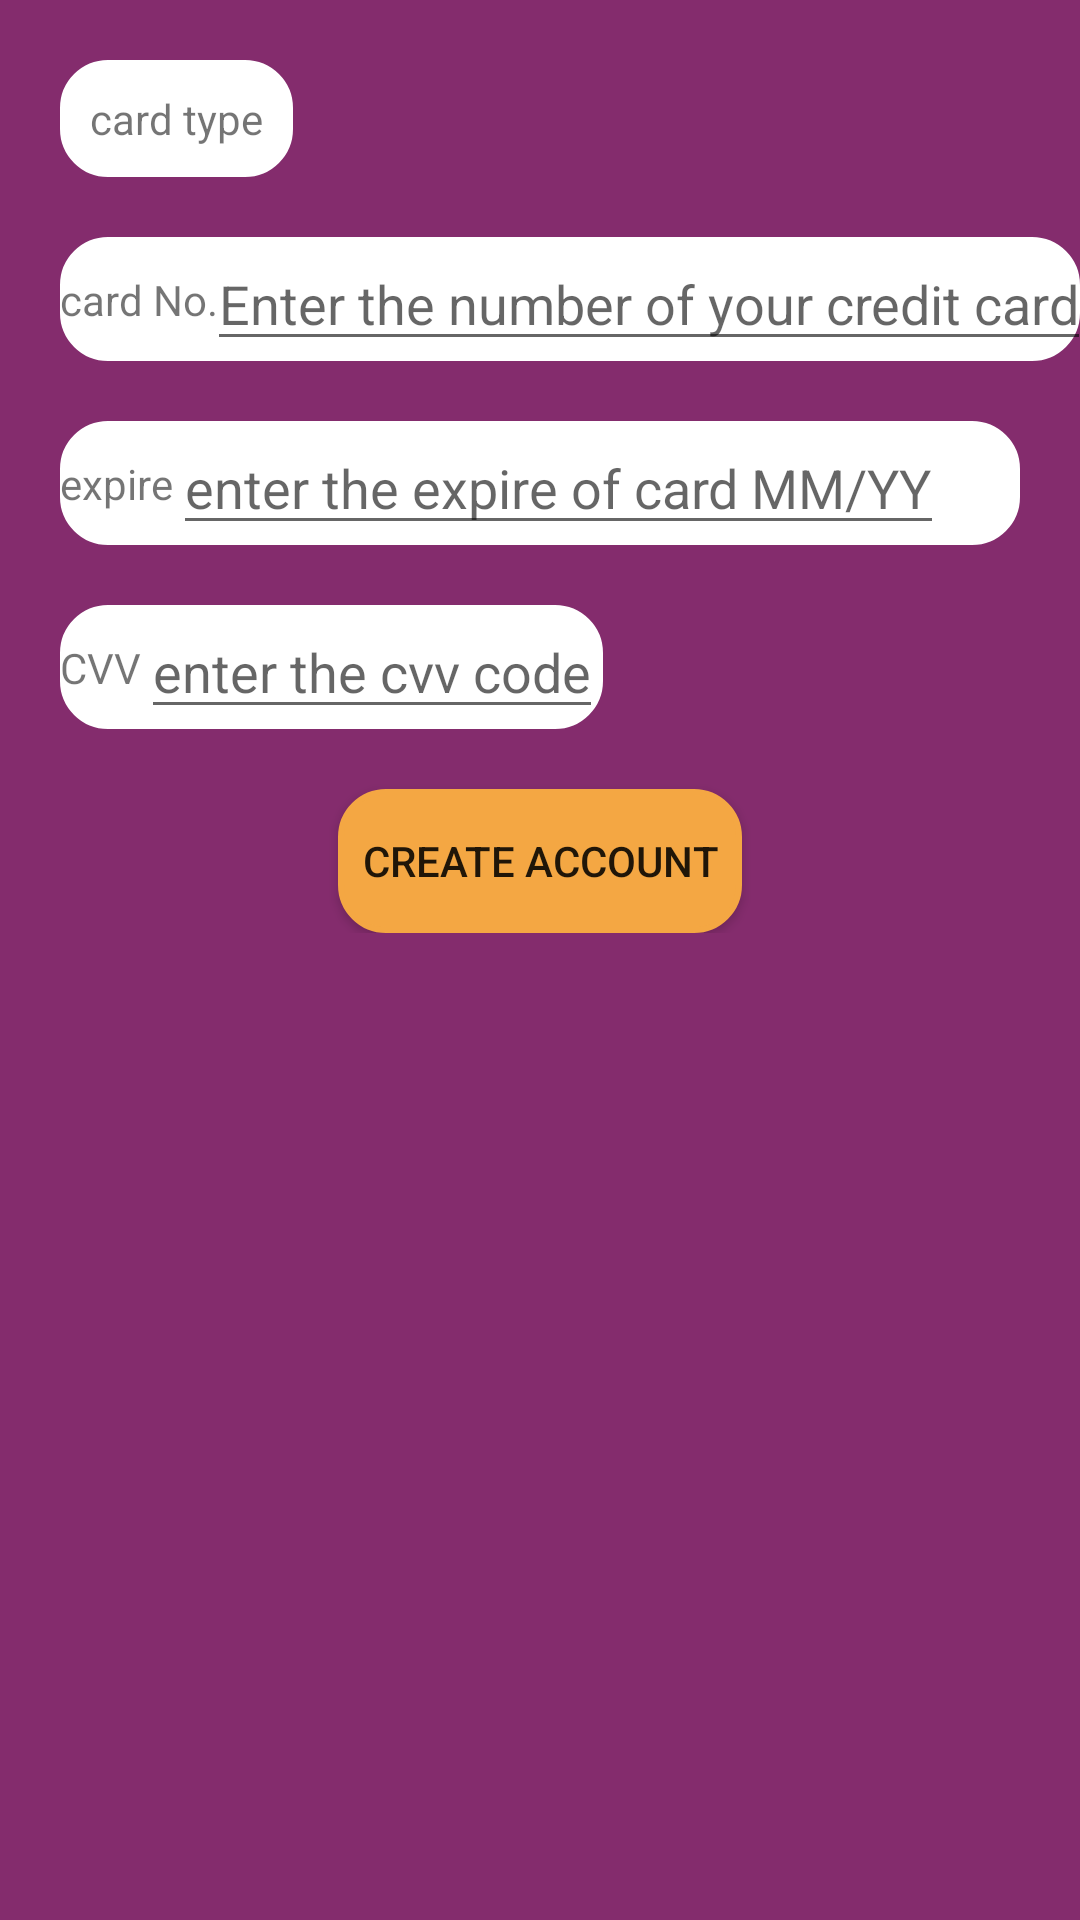

Here is an Android app screen rendered from its layout file. Give the layout XML and the strings, colors and styles it references.
<!-- AndroidManifest.xml: application theme AppTheme -->
<!-- res/layout/activity_credit_card.xml -->
<?xml version="1.0" encoding="utf-8"?>
<ScrollView android:layout_height="match_parent"
    android:layout_width="match_parent"
    android:background="@color/purple"
    xmlns:android="http://schemas.android.com/apk/res/android">


    <androidx.constraintlayout.widget.ConstraintLayout xmlns:android="http://schemas.android.com/apk/res/android"
        xmlns:app="http://schemas.android.com/apk/res-auto"
        xmlns:tools="http://schemas.android.com/tools"
        android:layout_width="match_parent"
        android:layout_height="match_parent"
        tools:context=".CreditCard">


        <androidx.constraintlayout.widget.ConstraintLayout
            android:id="@+id/select_type_of_card_layout"
            android:layout_width="wrap_content"
            android:layout_height="wrap_content"
            android:padding="10dp"
            android:layout_margin="20dp"
            android:background="@drawable/rounded_corner_background_white"
            app:layout_constraintTop_toTopOf="parent"
            app:layout_constraintStart_toStartOf="parent"
            app:layout_constraintBottom_toTopOf="@id/card_number_layout">

            <TextView
                android:id="@+id/cardTypeTextView"
                android:layout_width="wrap_content"
                android:layout_height="match_parent"
                android:gravity="start"
                android:text="card type"
                app:layout_constraintEnd_toStartOf="@id/type_of_credit_card_spinner"
                app:layout_constraintStart_toStartOf="parent"
                app:layout_constraintTop_toTopOf="parent"
                app:layout_constraintBottom_toBottomOf="parent"/>

            <Spinner
                android:id="@+id/type_of_credit_card_spinner"
                android:layout_width="wrap_content"
                android:layout_height="wrap_content"
                android:background="@drawable/rounded_corner_background_white"
                app:layout_constraintTop_toTopOf="@id/cardTypeTextView"
                app:layout_constraintStart_toEndOf="@id/cardTypeTextView"
                app:layout_constraintBottom_toBottomOf="@id/cardTypeTextView"
                app:layout_constraintEnd_toEndOf="parent"/>

        </androidx.constraintlayout.widget.ConstraintLayout>



        <androidx.constraintlayout.widget.ConstraintLayout
            android:id="@+id/card_number_layout"
            android:layout_width="match_parent"
            android:layout_height="wrap_content"
            android:layout_marginTop="20dp"
            android:layout_marginLeft="20dp"
            android:background="@drawable/rounded_corner_background_white"
            app:layout_constraintTop_toBottomOf="@id/select_type_of_card_layout"
            app:layout_constraintStart_toStartOf="parent"
            app:layout_constraintEnd_toEndOf="parent">
            <TextView
                android:id="@+id/card_number_text_view"
                android:layout_width="wrap_content"
                android:layout_height="wrap_content"
                android:text="card No."
                app:layout_constraintStart_toStartOf="parent"
                app:layout_constraintTop_toTopOf="parent"
                app:layout_constraintBottom_toBottomOf="parent"
                android:gravity="start"/>


            <EditText
                android:id="@+id/card_number_edit_text"
                android:layout_width="wrap_content"
                android:layout_height="wrap_content"
                android:hint="Enter the number of your credit card"
                android:inputType="number"
                app:layout_constraintStart_toEndOf="@id/card_number_text_view"
                app:layout_constraintTop_toTopOf="parent"
                app:layout_constraintEnd_toEndOf="parent"/>

        </androidx.constraintlayout.widget.ConstraintLayout>

        <androidx.constraintlayout.widget.ConstraintLayout
            android:id="@+id/card_expire_layout"
            android:layout_width="match_parent"
            android:layout_height="wrap_content"
            android:layout_margin="20dp"
            android:background="@drawable/rounded_corner_background_white"
            app:layout_constraintTop_toBottomOf="@id/card_number_layout"
            app:layout_constraintStart_toStartOf="parent"
            app:layout_constraintEnd_toEndOf="parent">
            <TextView
                android:id="@+id/card_expire_text_view"
                android:layout_width="wrap_content"
                android:layout_height="wrap_content"
                android:text="expire"
                app:layout_constraintStart_toStartOf="parent"
                app:layout_constraintTop_toTopOf="parent"
                app:layout_constraintBottom_toBottomOf="parent"
                android:gravity="start"/>
            <EditText
                android:id="@+id/card_expire_edit_text"
                android:layout_width="wrap_content"
                android:layout_height="wrap_content"
                android:hint="enter the expire of card MM/YY"
                android:inputType="date"
                app:layout_constraintStart_toEndOf="@id/card_expire_text_view"
                app:layout_constraintTop_toTopOf="parent"/>
        </androidx.constraintlayout.widget.ConstraintLayout>

        <androidx.constraintlayout.widget.ConstraintLayout
            android:id="@+id/cvv_layout"
            android:layout_width="wrap_content"
            android:layout_height="wrap_content"
            android:background="@drawable/rounded_corner_background_white"
            android:layout_margin="20dp"
            app:layout_constraintStart_toStartOf="parent"
            app:layout_constraintTop_toBottomOf="@+id/card_expire_layout">

            <TextView
                android:id="@+id/cvv_text_view"
                android:layout_width="wrap_content"
                android:layout_height="wrap_content"
                android:text="CVV"
                app:layout_constraintStart_toStartOf="parent"
                app:layout_constraintTop_toTopOf="parent"
                app:layout_constraintBottom_toBottomOf="parent"/>

            <EditText
                android:id="@+id/cvv_edit_text"
                android:layout_width="wrap_content"
                android:layout_height="wrap_content"
                android:hint="enter the cvv code"
                android:inputType="number"
                app:layout_constraintStart_toEndOf="@id/cvv_text_view"
                app:layout_constraintTop_toTopOf="parent"
                app:layout_constraintBottom_toBottomOf="parent"/>


        </androidx.constraintlayout.widget.ConstraintLayout>


        <Button
            android:id="@+id/create_accountBtn"
            android:layout_width="wrap_content"
            android:layout_height="wrap_content"
            android:layout_weight="1"
            android:background="@drawable/rounded_corner_background_orange"
            android:padding="8dp"
            android:layout_margin="20dp"
            android:gravity="center"
            android:enabled="true"
            android:text="create account"
            app:layout_constraintVertical_bias="0.2"
            app:layout_constraintTop_toBottomOf="@id/cvv_layout"
            app:layout_constraintStart_toStartOf="parent"
            app:layout_constraintEnd_toEndOf="parent"/>


    </androidx.constraintlayout.widget.ConstraintLayout>

</ScrollView>
<!-- resources referenced by this layout -->
<resources>
  <color name="purple">#842c6d</color>
  <!-- drawable rounded_corner_background_orange (drawable) -->
  <?xml version="1.0" encoding="utf-8"?>
  <selector xmlns:android="http://schemas.android.com/apk/res/android">
  
      <item android:state_pressed="true">
          <shape android:shape="rectangle">
              
              <solid android:color="@color/orange"/>
              <stroke android:color="@color/orange" android:width="2dp" />
              
              <corners android:radius="15dp" />
          </shape>
      </item>
      <item>
          <shape android:shape="rectangle">
              
              <solid android:color="@color/orange"/>
              <stroke android:color="@color/orange" android:width="2dp" />
              
              <corners android:radius="15dp" />
          </shape>
      </item>
  
  </selector>
  <!-- drawable rounded_corner_background_white (drawable) -->
  <?xml version="1.0" encoding="utf-8"?>
  <selector xmlns:android="http://schemas.android.com/apk/res/android">
  
      <item android:state_pressed="true">
          <shape android:shape="rectangle">
              
              <solid android:color="@color/white"/>
              <stroke android:color="@color/white" android:width="2dp" />
              
              <corners android:radius="15dp" />
          </shape>
      </item>
      <item>
          <shape android:shape="rectangle">
              
              <solid android:color="@color/white"/>
              <stroke android:color="@color/white" android:width="2dp" />
              
              <corners android:radius="15dp" />
          </shape>
      </item>
  
  </selector>
  <style name="AppTheme" parent="Theme.AppCompat.Light.DarkActionBar">
          
          <item name="colorPrimary">@color/colorPrimary</item>
          <item name="colorPrimaryDark">@color/black</item>
          <item name="colorAccent">@color/colorAccent</item>
      </style>
  <color name="orange">#f4a743</color>
  <color name="white">#fff</color>
  <color name="colorPrimary">#f8d253</color>
  <color name="black">#000</color>
  <color name="colorAccent">#03DAC5</color>
</resources>
